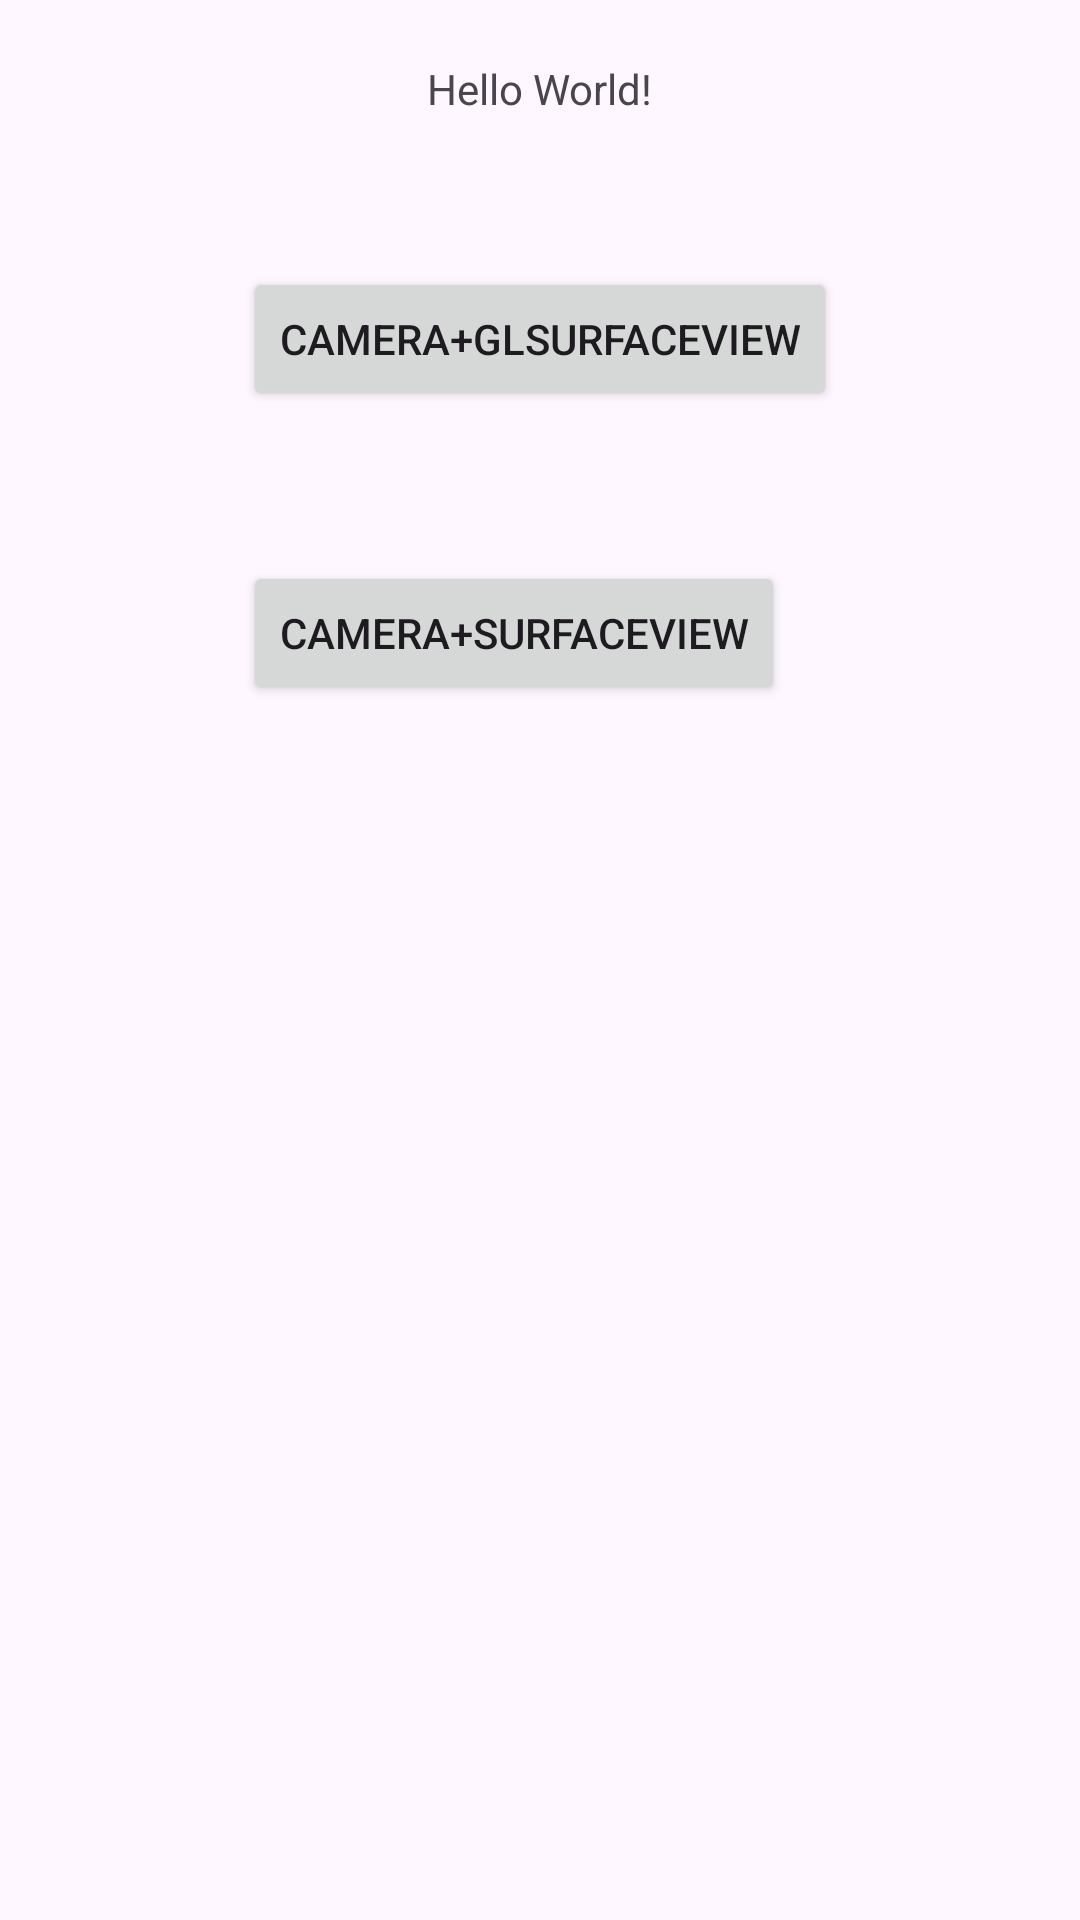

Layout XML and referenced resources for this Android screen:
<!-- AndroidManifest.xml: application theme Theme.FatroidUITest -->
<!-- res/layout/activity_main.xml -->
<?xml version="1.0" encoding="utf-8"?>
<androidx.constraintlayout.widget.ConstraintLayout xmlns:android="http://schemas.android.com/apk/res/android"
    xmlns:app="http://schemas.android.com/apk/res-auto"
    xmlns:tools="http://schemas.android.com/tools"
    android:id="@+id/main"
    android:layout_width="match_parent"
    android:layout_height="match_parent"
    tools:context=".MainActivity">

    <TextView
        android:id="@+id/tv_hellow"
        android:layout_width="wrap_content"
        android:layout_height="wrap_content"
        android:text="Hello World!"
        android:layout_marginTop="20dp"
        app:layout_constraintEnd_toEndOf="parent"
        app:layout_constraintStart_toStartOf="parent"
        app:layout_constraintTop_toTopOf="parent" />



    <Button
        android:id="@+id/btn_glsurfaceview"
        android:layout_width="wrap_content"
        android:layout_height="wrap_content"
        android:text="Camera+GLSurfaceView"
        android:layout_marginTop="50dp"
        app:layout_constraintTop_toBottomOf="@id/tv_hellow"
        app:layout_constraintStart_toStartOf="parent"
        app:layout_constraintEnd_toEndOf="parent"/>

    <Button
        android:id="@+id/btn_surfaceview"
        android:layout_width="wrap_content"
        android:layout_height="wrap_content"
        android:text="Camera+SurfaceView"
        android:layout_marginTop="50dp"
        app:layout_constraintTop_toBottomOf="@+id/btn_glsurfaceview"
        app:layout_constraintStart_toStartOf="@id/btn_glsurfaceview" />



</androidx.constraintlayout.widget.ConstraintLayout>
<!-- resources referenced by this layout -->
<resources>
  <style name="Theme.FatroidUITest" parent="Base.Theme.FatroidUITest" />
  <style name="Base.Theme.FatroidUITest" parent="Theme.Material3.DayNight.NoActionBar">
          
          
      </style>
</resources>
